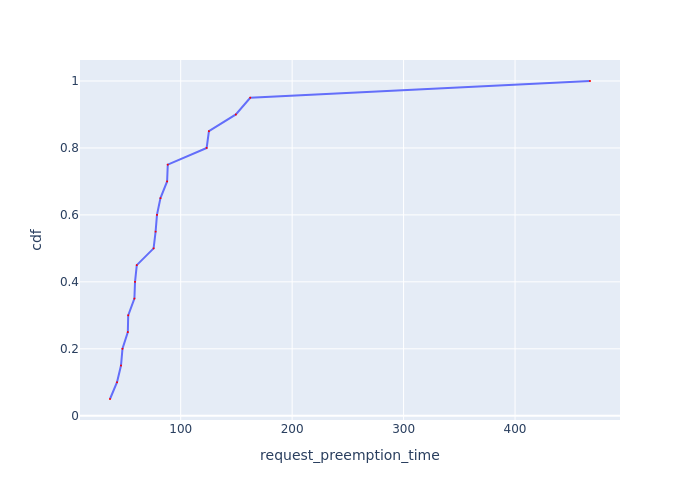

Source data for this figure (header and first rows):
Request Id, request_preemption_time, cdf
0_16, 36.57, 0.05
0_17, 42.87, 0.1
0_13, 46.44, 0.15
0_5, 47.77, 0.2
0_12, 52.57, 0.25
0_9, 52.9, 0.3
0_1, 58.46, 0.35
0_3, 59.03, 0.4
0_8, 60.59, 0.45
0_10, 75.69, 0.5
0_2, 77.48, 0.55
0_4, 78.71, 0.6
0_19, 81.84, 0.65
0_6, 87.81, 0.7
0_18, 88.41, 0.75
0_0, 123.3, 0.8
0_14, 125.3, 0.85
0_11, 149.5, 0.9
0_15, 162.4, 0.95
0_7, 467.2, 1.0
